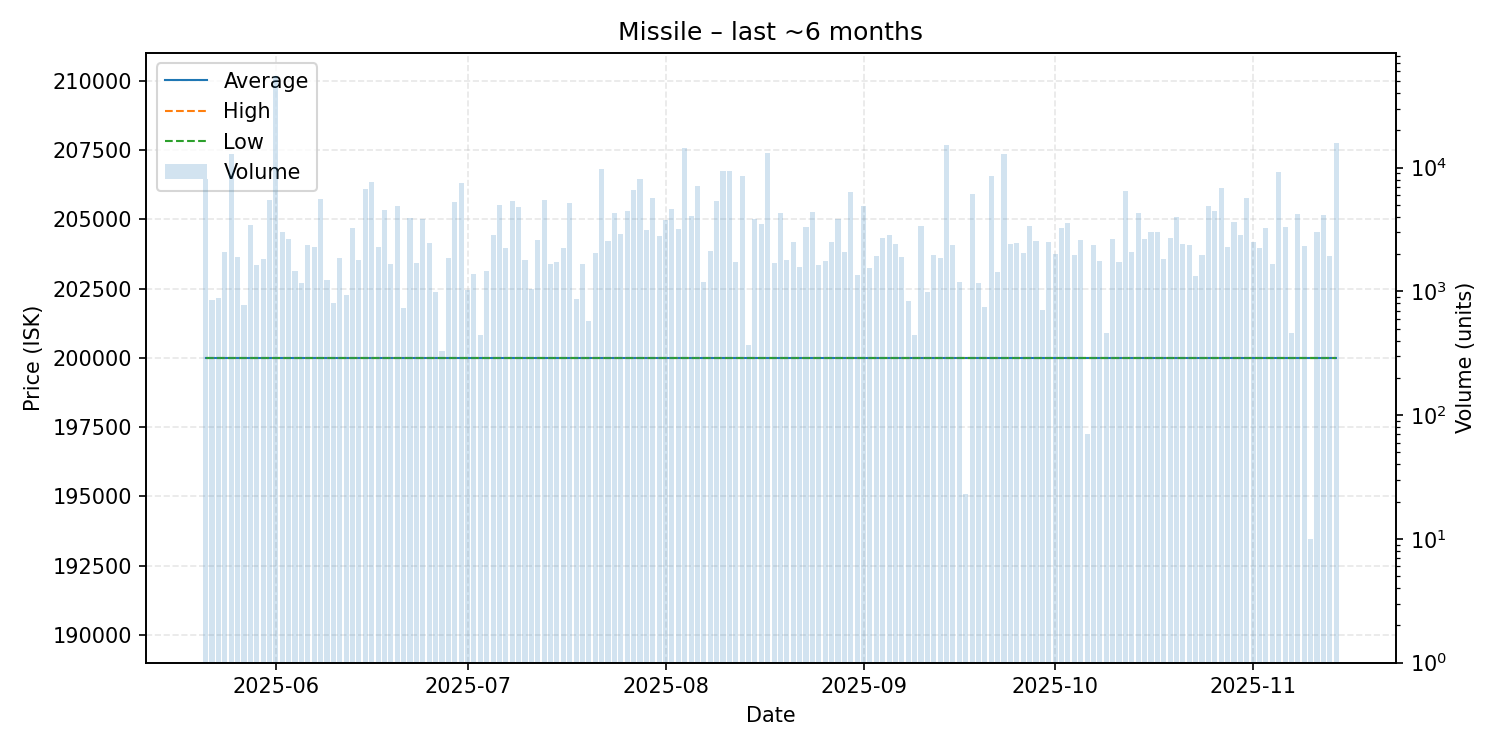

Data behind this chart, as committed beside it:
date, average, highest, lowest, order_count, volume
2025-05-21, 200000, 200000, 200000, 9, 8030
2025-05-22, 200000, 200000, 200000, 4, 852
2025-05-23, 200000, 200000, 200000, 4, 878
2025-05-24, 200000, 200000, 200000, 5, 2065
2025-05-25, 200000, 200000, 200000, 16, 12808
2025-05-26, 200000, 200000, 200000, 4, 1901
2025-05-27, 200000, 200000, 200000, 3, 779
2025-05-28, 200000, 200000, 200000, 9, 3426
2025-05-29, 200000, 200000, 200000, 7, 1644
2025-05-30, 200000, 200000, 200000, 13, 1827
2025-05-31, 200000, 200000, 200000, 9, 5494
2025-06-01, 200000, 200000, 200000, 53, 54886
2025-06-02, 200000, 200000, 200000, 7, 3033
2025-06-03, 200000, 200000, 200000, 6, 2663
2025-06-04, 200000, 200000, 200000, 4, 1466
2025-06-05, 200000, 200000, 200000, 3, 1168
2025-06-06, 200000, 200000, 200000, 8, 2353
2025-06-07, 200000, 200000, 200000, 9, 2281
2025-06-08, 200000, 200000, 200000, 26, 5538
2025-06-09, 200000, 200000, 200000, 6, 1244
2025-06-10, 200000, 200000, 200000, 3, 800
2025-06-11, 200000, 200000, 200000, 6, 1870
2025-06-12, 200000, 200000, 200000, 3, 938
2025-06-13, 200000, 200000, 200000, 6, 3246
2025-06-14, 200000, 200000, 200000, 7, 1790
2025-06-15, 200000, 200000, 200000, 11, 6690
2025-06-16, 200000, 200000, 200000, 8, 7661
2025-06-17, 200000, 200000, 200000, 5, 2291
2025-06-18, 200000, 200000, 200000, 11, 4541
2025-06-19, 200000, 200000, 200000, 8, 1655
2025-06-20, 200000, 200000, 200000, 9, 4940
2025-06-21, 200000, 200000, 200000, 4, 737
2025-06-22, 200000, 200000, 200000, 8, 3885
2025-06-23, 200000, 200000, 200000, 5, 1680
2025-06-24, 200000, 200000, 200000, 5, 3822
2025-06-25, 200000, 200000, 200000, 2, 2465
2025-06-26, 200000, 200000, 200000, 7, 993
2025-06-27, 200000, 200000, 200000, 2, 328
2025-06-28, 200000, 200000, 200000, 6, 1851
2025-06-29, 200000, 200000, 200000, 12, 5294
2025-06-30, 200000, 200000, 200000, 13, 7502
2025-07-01, 200000, 200000, 200000, 6, 1034
2025-07-02, 200000, 200000, 200000, 5, 1391
2025-07-03, 200000, 200000, 200000, 1, 446
2025-07-04, 200000, 200000, 200000, 5, 1462
2025-07-05, 200000, 200000, 200000, 10, 2836
2025-07-06, 200000, 200000, 200000, 10, 4986
2025-07-07, 200000, 200000, 200000, 15, 2257
2025-07-08, 200000, 200000, 200000, 9, 5409
2025-07-09, 200000, 200000, 200000, 7, 4851
2025-07-10, 200000, 200000, 200000, 5, 1783
2025-07-11, 200000, 200000, 200000, 4, 1048
2025-07-12, 200000, 200000, 200000, 4, 2619
2025-07-13, 200000, 200000, 200000, 10, 5446
2025-07-14, 200000, 200000, 200000, 8, 1662
2025-07-15, 200000, 200000, 200000, 5, 1732
2025-07-16, 200000, 200000, 200000, 5, 2229
2025-07-17, 200000, 200000, 200000, 12, 5215
2025-07-18, 200000, 200000, 200000, 5, 872
2025-07-19, 200000, 200000, 200000, 3, 1666
... 118 more rows
